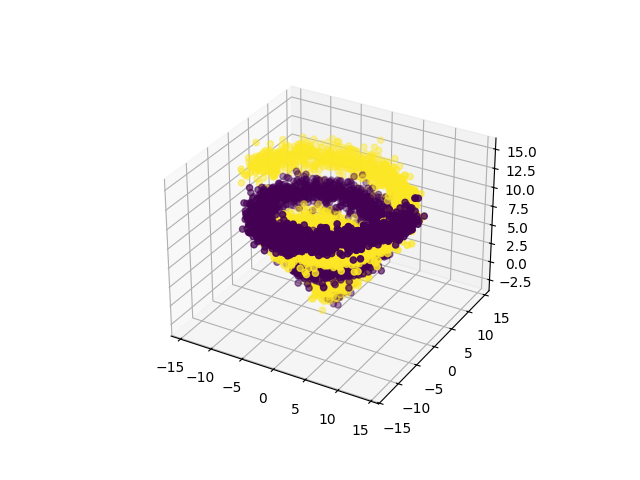

The file beside this chart, header and first rows:
0, 1, 2, 3, 4, 5, 6, 7, 8, 9, 10, 11, class
0.7825, 0.9015, -0.9749, -2.484, 0.04149, -1.667, -0.4087, 0.7901, -0.754, 1.038, -0.7275, -0.3593, 0
-1.3, 0.2193, -0.328, -0.02467, -0.5412, 1.047, -0.5913, -0.141, -0.2353, 0.6055, 0.8887, 0.7146, 0
-1.067, 0.3737, -1.148, 0.703, -0.07102, -0.7952, -0.1073, -0.7448, 0.6538, -1.235, -1.025, -0.5505, 0
2.507, 0.8449, -0.3884, 0.438, 0.4856, -0.08948, 0.7612, 0.4675, -0.6124, -0.2243, -0.3733, 0.4649, 0
0.2842, 1.284, -1.419, 0.3843, -0.1166, -1.568, 1.659, -0.07244, 0.1422, 0.7358, -0.8705, -0.4051, 0
1.299, 0.6391, -0.2352, 0.6871, -0.1412, 1.375, 1.105, -0.1768, 0.6842, 0.7104, -0.1326, 0.3907, 0
-0.8812, -0.978, 0.01137, 0.5652, 0.4328, -1.529, -0.763, -1.163, 0.8775, 0.003294, -0.1966, 0.7011, 0
1.621, -1.494, -1.785, 0.6655, 0.05447, -0.3791, 0.8503, -1.086, -0.8241, 0.1925, 0.2782, 0.2405, 0
0.1962, -2.516, -0.6885, -0.8542, -1.046, 0.3813, -0.08218, -0.8139, -0.1308, 0.9226, -1.639, 0.8047, 0
-1.131, -0.123, -1.181, -0.207, 1.439, -1.095, -0.4796, -1.439, 0.3888, -1.292, 0.3696, 0.3508, 0
0.9097, 0.3187, -0.8994, 1.098, -0.9801, -0.2847, 0.8915, -0.5621, 1.061, 0.00593, 0.5923, 0.1921, 0
-0.6842, 0.8854, -0.2003, 2.544, -1.218, 0.1377, -0.8377, 1.026, -0.04671, 0.5326, -0.006082, 0.7642, 0
-0.1143, 0.7656, -1.083, -0.06088, 0.01996, 0.7071, -1.047, 1.342, -0.6077, -0.8877, -0.422, -0.6475, 0
-0.5731, -0.372, -2.243, -0.9438, 1.041, -0.4505, 1.011, 1.544, 0.9498, 0.8022, 0.5129, -0.8576, 0
0.3772, -0.2022, 0.05054, 0.5011, 0.4007, -0.9428, 0.3686, -0.5498, 0.6294, 0.4395, -0.7994, 0.04084, 0
0.4996, 0.5396, 1.388, -1.059, -0.2741, 0.2339, -0.4197, 0.9592, 0.9536, 0.8876, 1.099, 0.03115, 0
0.007149, -0.4565, -0.2509, 1.091, -0.6712, 0.467, -0.5809, -0.6941, -0.7259, -0.5458, -0.5228, 1.049, 0
-0.00498, 0.983, 0.2929, -0.09443, 1.053, -1.348, 1.899, -0.9906, -0.6446, 0.0604, -0.6349, -0.8725, 0
-1.663, -0.2012, 0.1772, -0.6899, 1.118, 0.554, 1.361, -1.398, -0.3023, 1.51, 1.28, 0.373, 0
-0.8004, 0.3809, -1.031, 1.027, -0.5846, 0.1496, 0.008513, 0.5293, 0.6599, -0.01801, -1.068, -1.093, 0
0.4716, 0.8152, -1.609, 1.166, -0.4296, -2.451, 1.353, -1.052, -0.8823, 0.9379, 0.4384, -1.32, 0
-0.4078, 2.572, -0.4072, 0.3707, 0.4105, -1.475, -0.9833, 1.59, -1.04, 0.1375, 1.242, 1.308, 0
1.3, 0.3791, 0.4774, -1.129, 0.05214, 0.9005, -1.047, -0.578, 1.502, 0.8229, -1.671, 1.416, 0
-1.155, 1.702, -0.1328, -0.06652, 0.5291, -0.04988, -0.0287, 0.4018, 0.6865, 1.019, 0.4939, -0.847, 0
0.5091, 0.3702, -0.7251, 0.3662, -0.1573, 0.09414, -1.102, 0.5994, 1.48, -1.152, 0.1967, 0.1264, 0
1.002, -0.4073, 0.8917, -0.8205, 0.7937, 1.215, 0.4054, 0.4691, 1.851, 0.3958, -0.04982, 1.167, 0
1.271, -0.975, 0.4421, -1.299, 0.1078, 2.117, 3.294, 0.1877, -0.2756, 1.086, 0.271, 0.7203, 0
1.72, -1.174, -0.3767, 0.9184, 0.6665, 0.2482, 1.3, -0.5561, -0.6129, 0.1861, -1.097, -0.1634, 0
-0.4028, 0.1645, 1.025, -0.7003, 0.3452, 0.2384, -0.3989, 1.575, 1.367, -0.7245, 1.134, -0.8746, 0
-0.04529, -1.127, 0.955, 0.8547, 0.03767, -0.06272, -0.5357, 0.4048, -0.4037, 1.746, 1.595, 0.1571, 0
0.3323, 0.8509, -0.2499, 0.2649, 0.7697, -0.1918, 1.059, 1.467, -0.3679, -0.6298, -0.1424, 0.5695, 0
0.741, 1.509, -0.1702, -1.681, -0.2591, 0.2981, 0.1847, -0.2092, 0.6297, -1.507, 0.9708, 1.523, 0
-0.5419, 0.08866, -1.479, 1.449, 0.6236, 0.2779, 0.5872, -0.2872, 0.1219, -0.136, -0.4217, 0.6828, 0
1.172, 1.258, -0.9809, -0.3549, 0.4844, -0.4365, 0.5362, 0.2903, 0.4336, -0.87, -0.891, -1.067, 0
-0.7329, 0.2907, 0.5938, 0.1665, 0.9976, 0.3874, -0.9412, -2.173, -0.5218, -0.9045, 0.8781, 0.3728, 0
-0.3067, -0.3605, 1.479, 0.2997, -0.9314, 1.058, -0.2398, -0.8475, 0.9131, 0.7762, -0.5943, -0.4785, 0
-0.08962, 0.8219, -0.2895, 0.9637, -0.8917, -0.3402, 0.3597, 0.08267, -0.8922, -1.34, -0.4045, 0.1038, 0
-0.5834, 0.4703, 1.011, 1.778, -0.2612, -0.009321, 0.8051, -0.547, 0.8207, 0.3038, -0.1077, 0.5138, 0
1.414, -0.855, -1.471, -0.218, 0.1575, 0.3722, 0.1287, 0.6334, -0.5476, 0.1349, -1.174, 0.5501, 0
-0.2169, 0.1837, 0.1712, 0.2672, 0.705, 1.147, 0.1498, -0.82, -1.387, 1.86, -0.03247, 0.8555, 0
-0.3314, -0.3382, 0.3708, -0.6961, 0.01992, 0.1022, -0.1077, 1.065, -0.09475, 0.4052, 0.7669, 0.3274, 0
0.9171, 0.9824, 0.5268, -0.9776, -0.2366, 0.09746, 0.3865, -0.3503, -0.3321, 2.248, 0.4327, 0.4979, 0
0.8135, 2.329, -0.7539, -0.4011, -0.5273, 0.7218, -0.337, 0.9137, 0.7154, 0.03111, -0.2305, 0.395, 0
0.4085, -1.295, -0.2845, 0.2263, -0.8272, 0.3195, 0.5515, 0.5163, 1.58, 1.003, 0.01964, 0.3903, 0
-0.2611, -1.211, -0.2705, 0.5816, 0.434, 0.6543, 1.87, 0.654, 0.2859, -0.5687, 0.3984, 0.8696, 0
1.149, 0.3601, 1.589, -0.5023, -0.3286, -0.985, 2.117, -0.5516, -0.7817, 0.1125, -0.1542, -1.106, 0
0.5223, 1.01, 1.448, -0.03553, -1.309, 0.1784, 0.6189, -1.816, -1.063, 0.8552, -0.3166, 1.325, 0
0.2537, -0.8998, 1.252, 1.364, 0.7055, -0.5141, 0.8367, 0.9864, -0.09822, 0.2457, -1.465, -0.9958, 0
-0.1833, -0.3187, -0.6176, 0.05342, 0.1025, 1.516, 0.4301, 0.1864, 1.245, 0.1588, 1.835, 0.4425, 0
0.8823, 0.5119, 0.4064, 0.6943, -0.803, 0.01471, -0.1847, 1.187, 0.7427, -0.7317, -0.9953, 1.358, 0
1.064, 0.1049, -1.666, 0.5043, -0.4768, -0.5573, 1.239, -0.7337, 2.791, 0.6312, 0.3069, -0.002282, 0
1.113, 0.5303, 1.232, 1.438, 1.048, 0.6626, -0.2274, -1.92, -1.555, 0.7817, -1.571, 0.2657, 0
-1.692, 1.894, 0.8097, 0.7177, 1.148, 0.6794, -0.8565, 1.754, -0.02327, 1.399, -0.3679, -1.059, 0
-0.2604, -0.7438, -1.453, 1.071, -0.1442, 1.903, -0.3124, 0.2536, -0.4438, -1.322, -1.019, -0.6774, 0
-0.6134, 0.1893, -0.07835, -0.2226, 0.4731, 2.405, 0.8012, 1.008, 1.823, -1.121, 0.269, 0.663, 0
0.9459, 1.493, -2.03, 1.047, 1.139, 0.2813, 0.4143, 0.877, 1.018, 0.6833, 0.7255, -0.06931, 0
0.5642, 1.156, -0.5081, 2.277, 0.1877, 1.016, -2.206, -0.3476, -0.5073, 1.458, 0.4225, 0.5213, 0
0.4051, -0.3867, -2.006, -1.171, -0.6783, -0.6696, 1.376, -1.745, 1.984, 0.1784, -0.439, -0.8474, 0
0.7872, 0.3581, -0.3319, -0.2228, -0.3891, -0.4705, 1.69, -1.232, -1.296, 0.5065, -0.5575, -0.7254, 0
2.711, 0.8641, -0.431, 0.03074, 0.7908, 1.794, -1.19, 0.606, -0.598, -0.5067, -0.6813, 0.4144, 0
... 7,940 more rows
